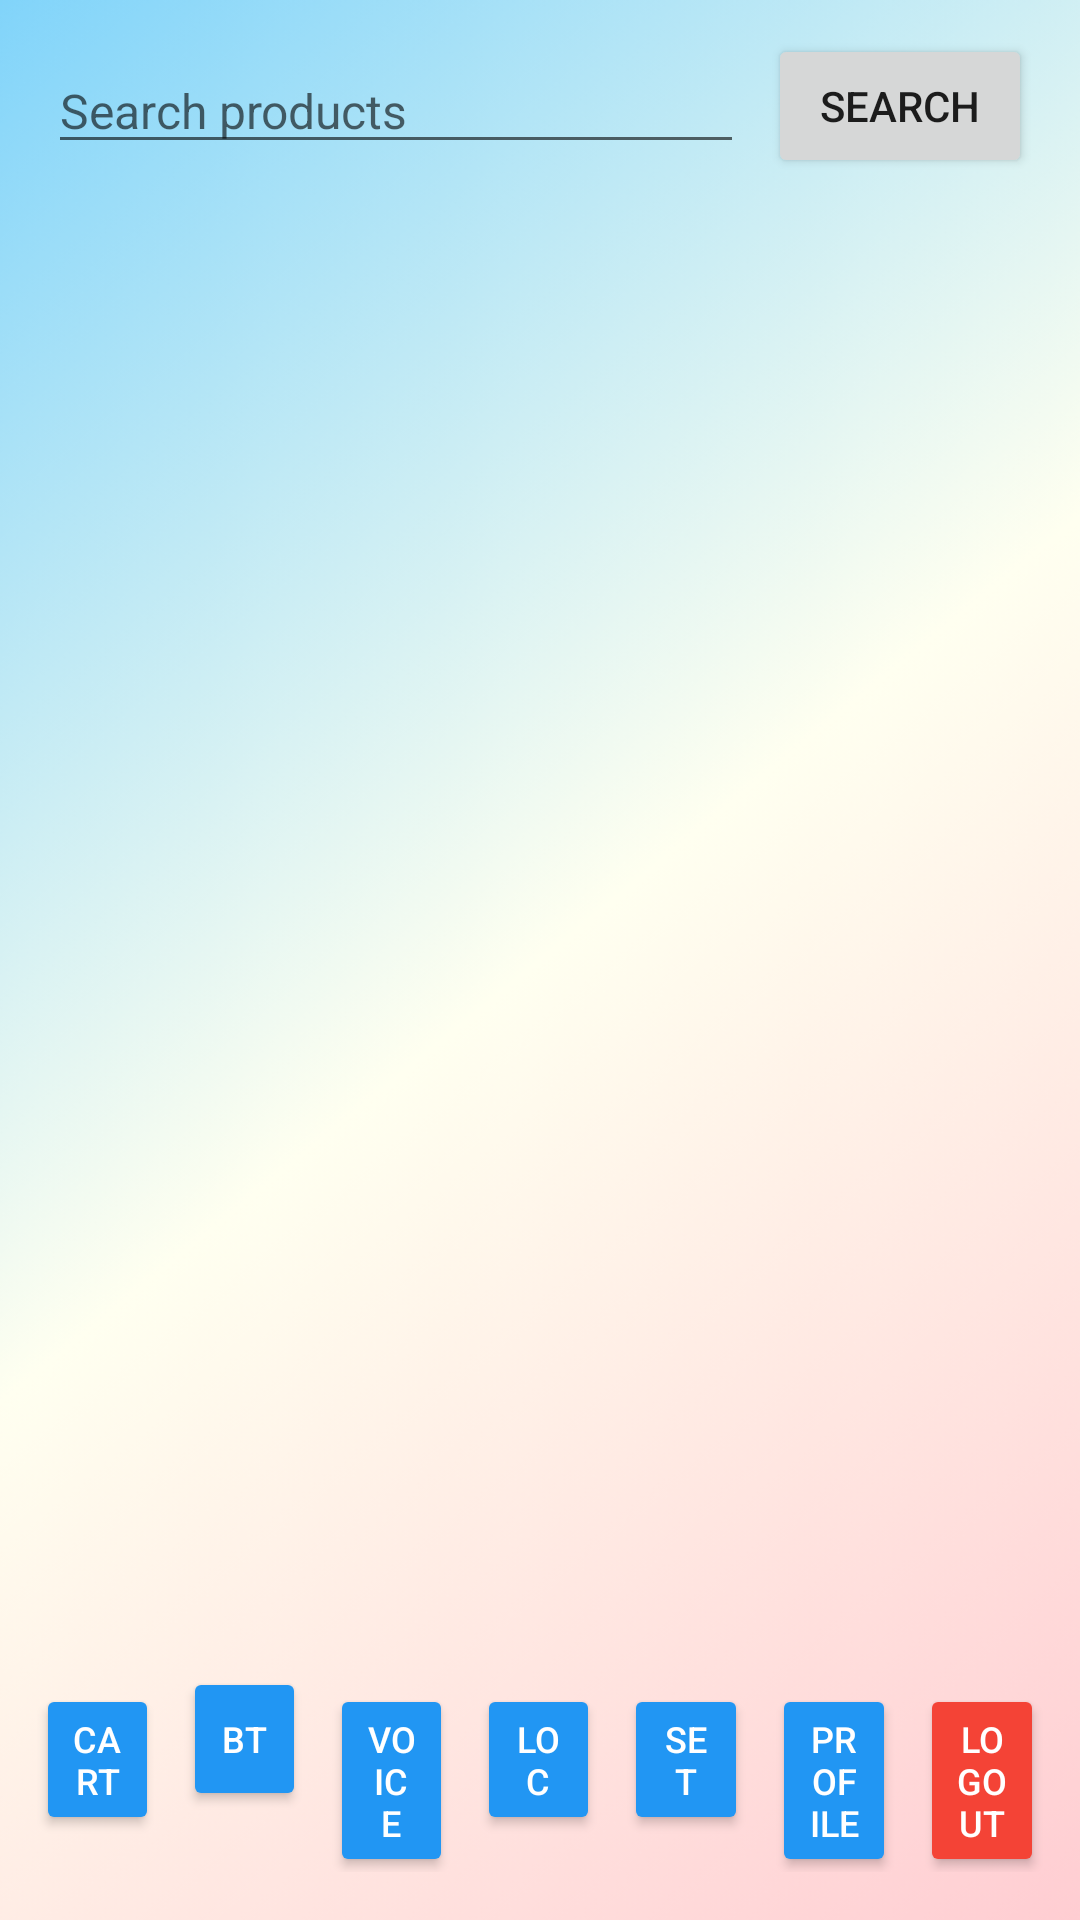

Write the Android layout XML for this screen, with the resource values it uses.
<!-- AndroidManifest.xml: application theme AppTheme -->
<!-- res/layout/activity_main.xml -->
<?xml version="1.0" encoding="utf-8"?>
<androidx.constraintlayout.widget.ConstraintLayout xmlns:android="http://schemas.android.com/apk/res/android"
    xmlns:app="http://schemas.android.com/apk/res-auto"
    xmlns:tools="http://schemas.android.com/tools"
    android:layout_width="match_parent"
    android:layout_height="match_parent"
    android:background="@drawable/allbackground_image"
    tools:context=".MainActivity">

    <EditText
        android:id="@+id/searchEditText"
        android:layout_width="0dp"
        android:layout_height="wrap_content"
        android:layout_marginStart="16dp"
        android:layout_marginTop="16dp"
        android:layout_marginEnd="8dp"
        android:hint="Search products"
        android:textSize="16sp"
        app:layout_constraintEnd_toStartOf="@+id/searchButton"
        app:layout_constraintStart_toStartOf="parent"
        app:layout_constraintTop_toTopOf="parent" />

    <Button
        android:id="@+id/searchButton"
        android:layout_width="wrap_content"
        android:layout_height="wrap_content"
        android:layout_marginEnd="16dp"
        android:text="Search"
        android:textSize="14sp"
        app:layout_constraintEnd_toEndOf="parent"
        app:layout_constraintTop_toTopOf="@+id/searchEditText"
        app:layout_constraintBottom_toBottomOf="@+id/searchEditText" />

    <androidx.recyclerview.widget.RecyclerView
        android:id="@+id/productRecyclerView"
        android:layout_width="0dp"
        android:layout_height="0dp"
        android:layout_marginTop="16dp"
        app:layout_constraintBottom_toTopOf="@+id/buttonLayout"
        app:layout_constraintEnd_toEndOf="parent"
        app:layout_constraintStart_toStartOf="parent"
        app:layout_constraintTop_toBottomOf="@+id/searchEditText" />

    <LinearLayout
        android:id="@+id/buttonLayout"
        android:layout_width="0dp"
        android:layout_height="wrap_content"
        android:orientation="horizontal"
        android:padding="8dp"
        android:layout_marginTop="8dp"
        android:layout_marginBottom="8dp"
        app:layout_constraintBottom_toBottomOf="parent"
        app:layout_constraintEnd_toEndOf="parent"
        app:layout_constraintStart_toStartOf="parent">

        <Button
            android:id="@+id/cartButton"
            android:layout_width="0dp"
            android:layout_height="wrap_content"
            android:layout_weight="1"
            android:text="Cart"
            android:textSize="12sp"
            android:backgroundTint="@color/blue"
            android:textColor="@color/white"
            android:layout_margin="4dp" />

        <Button
            android:id="@+id/bluetoothButton"
            android:layout_width="0dp"
            android:layout_height="wrap_content"
            android:layout_weight="1"
            android:text="BT"
            android:textSize="12sp"
            android:backgroundTint="@color/blue"
            android:textColor="@color/white"
            android:layout_margin="4dp" />

        <Button
            android:id="@+id/speechToTextButton"
            android:layout_width="0dp"
            android:layout_height="wrap_content"
            android:layout_weight="1"
            android:text="Voice"
            android:textSize="12sp"
            android:backgroundTint="@color/blue"
            android:textColor="@color/white"
            android:layout_margin="4dp" />

        <Button
            android:id="@+id/locationButton"
            android:layout_width="0dp"
            android:layout_height="wrap_content"
            android:layout_weight="1"
            android:text="Loc"
            android:textSize="12sp"
            android:backgroundTint="@color/blue"
            android:textColor="@color/white"
            android:layout_margin="4dp" />

        <Button
            android:id="@+id/settingsButton"
            android:layout_width="0dp"
            android:layout_height="wrap_content"
            android:layout_weight="1"
            android:text="Set"
            android:textSize="12sp"
            android:backgroundTint="@color/blue"
            android:textColor="@color/white"
            android:layout_margin="4dp" />

        <Button
            android:id="@+id/profileButton"
            android:layout_width="0dp"
            android:layout_height="wrap_content"
            android:layout_weight="1"
            android:text="Profile"
            android:textSize="12sp"
            android:backgroundTint="@color/blue"
            android:textColor="@color/white"
            android:layout_margin="4dp" />

        <Button
            android:id="@+id/logoutButton"
            android:layout_width="0dp"
            android:layout_height="wrap_content"
            android:layout_weight="1"
            android:text="Logout"
            android:textSize="12sp"
            android:backgroundTint="@color/red"
            android:textColor="@color/white"
            android:layout_margin="4dp" />

    </LinearLayout>

</androidx.constraintlayout.widget.ConstraintLayout>
<!-- resources referenced by this layout -->
<resources>
  <color name="blue">#FF2196F3</color>
  <color name="red">#FFF44336</color>
  <color name="white">#FFFFFFFF</color>
  <!-- drawable allbackground_image: png bitmap (drawable, 24151 bytes) -->
  <style name="AppTheme" parent="Theme.MaterialComponents.DayNight.DarkActionBar">
          
          <item name="colorPrimary">@color/purple_500</item>
          <item name="colorPrimaryDark">@color/purple_700</item>
          <item name="colorAccent">@color/teal_200</item>
      </style>
  <color name="purple_500">#FF6200EE</color>
  <color name="purple_700">#FF3700B3</color>
  <color name="teal_200">#FF03DAC5</color>
</resources>
